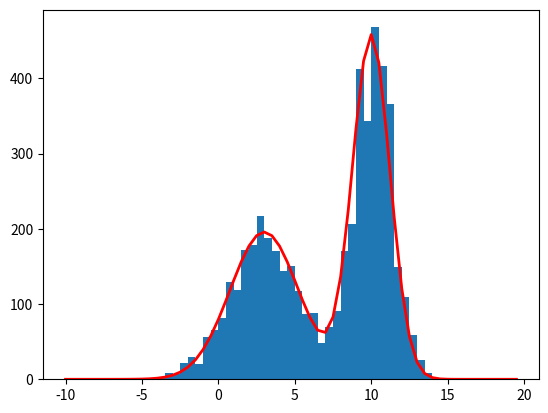

Write the Python code that produced this figure.

# Code from Chapter 14 of Machine Learning: An Algorithmic Perspective
# [redacted]

# You are free to use, change, or redistribute the code in any way you wish for
# non-commercial purposes, but please maintain the name of the original author.
# This code comes with no warranty of any kind.

# Stephen Marsland, 2008

# The Metropolis-Hastings algorithm
import numpy as np
import matplotlib.pyplot as plt

def p(x):
    mu1 = 3; mu2 = 10
    v1 = 10; v2 = 3
    return 0.3*np.exp(-(x-mu1)**2/v1) + 0.7* np.exp(-(x-mu2)**2/v2)

def q(x):
    mu = 5; sigma = 10
    return np.exp(-(x-mu)**2/(sigma**2))

stepsize = 0.5
x = np.arange(-10,20,stepsize)
px = np.zeros(x.shape)
for i in range(len(x)): px[i] = p(x[i])
N = 5000

# independence chain
u = np.random.rand(N)
mu = 5
sigma = 10
y = np.zeros(N)
y[0] = np.random.normal(mu,sigma)
for i in range(N-1):
    ynew = np.random.normal(mu,sigma)
    alpha = min(1,p(ynew)*q(y[i])/(p(y[i])*q(ynew)))
    if u[i] < alpha:
        y[i+1] = ynew
    else:
        y[i+1] = y[i]

# random walk chain
u2 = np.random.rand(N)
sigma = 10
y2 = np.zeros(N)
y2[0] = np.random.normal(0,sigma)
for i in range(N-1):
    y2new = y2[i] + np.random.normal(0,sigma)
    alpha = min(1,p(y2new)/p(y2[i]))
    if u2[i] < alpha:
        y2[i+1] = y2new
    else:
        y2[i+1] = y2[i]

plt.figure(1)
nbins = 30
plt.hist(y, bins = x)
plt.plot(x, px*N/np.sum(px), color='r', linewidth=2)

plt.show()
